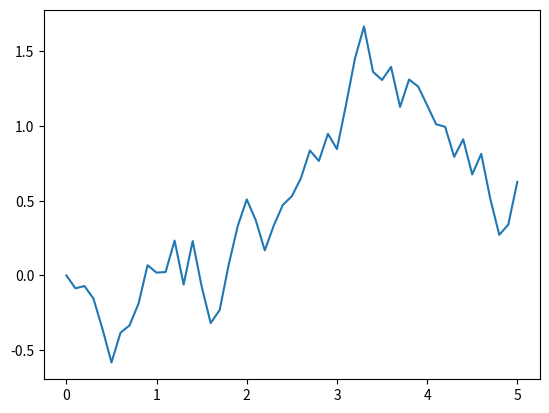

The matplotlib source for this figure:
#simulacion del proceso de Weiner
import random
import matplotlib.pyplot as plt

def ProcesodeWeiner(H,N,a):  
   dt=1/N
   S=[0]
   St=0
   x=[0]
   while H<=0:
       H=int(input("Ingresar horizonte mayor a 0: "))
   while N<=0:
       N=int(input("Ingresar N mayor a 0: "))
   for i in range(0,N*H):
       E=random.uniform(-a,a)
       St=St+((dt)**(1/2)*E)
       S.append(St)
       x.append((1+i)/N)
   resultados={"eje_x":x,"S":S}
   return resultados
procesodeweiner=ProcesodeWeiner(5,10,1)   

print(f'La lista de Ss es: {procesodeweiner["S"]}')
plt.plot(procesodeweiner["eje_x"],procesodeweiner["S"])